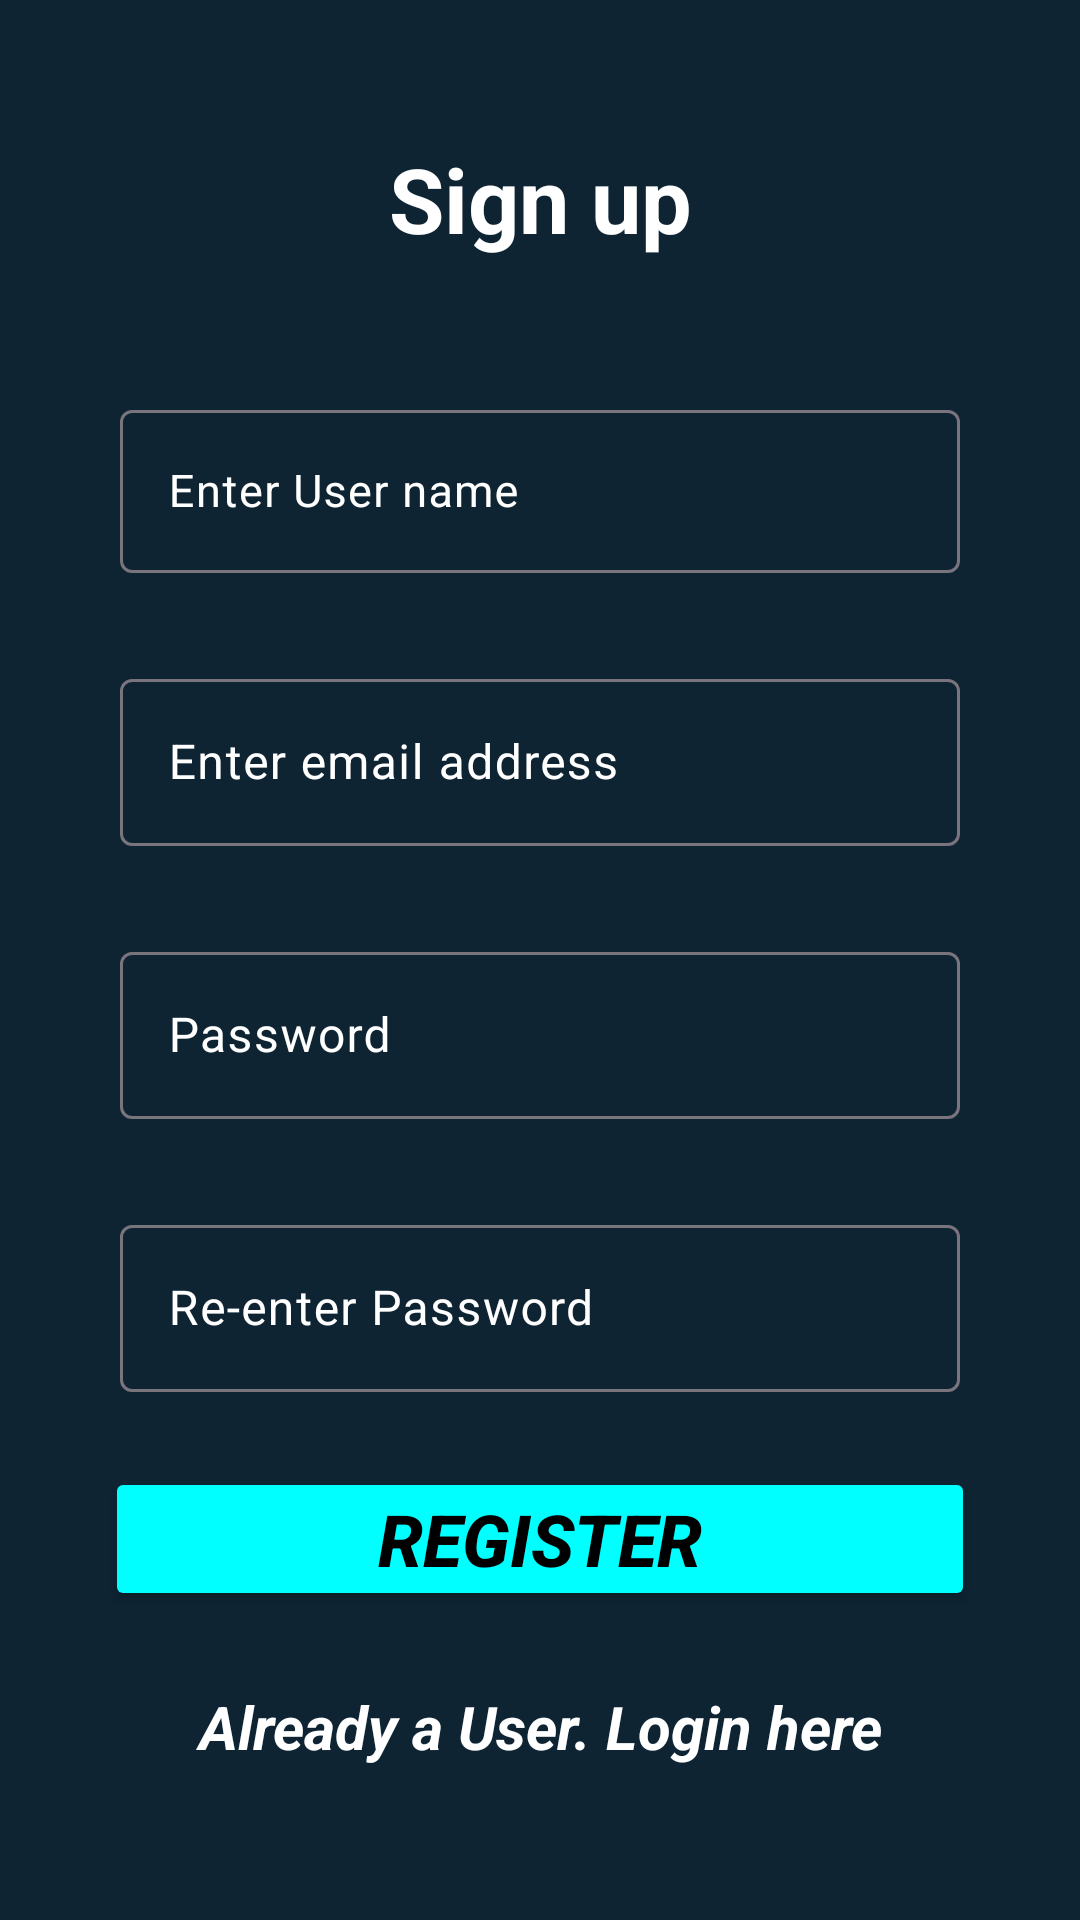

Layout XML and referenced resources for this Android screen:
<!-- AndroidManifest.xml: application theme Theme.DailyFeedDemo -->
<!-- res/layout/activity_register.xml -->
<?xml version="1.0" encoding="utf-8"?>
<LinearLayout xmlns:android="http://schemas.android.com/apk/res/android"
    xmlns:tools="http://schemas.android.com/tools"
    android:layout_width="match_parent"
    android:layout_height="match_parent"
    xmlns:app="http://schemas.android.com/apk/res-auto"
    android:gravity="center"
    android:orientation="vertical"
    android:padding="15dp"
    android:id="@+id/linearLayout_register"
    android:background="@color/blue_shade"
    tools:context=".Register">

    <TextView
        android:id="@+id/textView_login"
        android:layout_width="match_parent"
        android:layout_height="wrap_content"
        android:layout_marginBottom="20dp"
        android:gravity="center"
        android:text="@string/sign_up"
        android:textColor="@color/white"
        android:textSize="30sp"

        android:textStyle="bold" />

    <com.google.android.material.textfield.TextInputLayout
        android:layout_width="match_parent"
        android:layout_height="wrap_content"
        android:textColorHint="@color/white"
        android:layout_marginTop="20dp"
        android:layout_marginStart="20dp"
        android:layout_marginEnd="20dp"
        android:padding="5dp"
        app:hintTextColor="@color/white">

        <com.google.android.material.textfield.TextInputEditText
            android:id="@+id/editText_username"
            android:layout_width="match_parent"
            android:layout_height="wrap_content"
            android:textColorHint="@color/white"
            android:textColor="@color/white"
            android:inputType="text"
            android:textSize="15sp"
            android:hint="@string/enter_user_name" />
    </com.google.android.material.textfield.TextInputLayout>

    <com.google.android.material.textfield.TextInputLayout
        android:layout_width="match_parent"
        android:layout_height="wrap_content"
        android:textColorHint="@color/white"
        android:textColor="@color/white"
        android:layout_marginTop="20dp"
        android:layout_marginStart="20dp"
        android:layout_marginEnd="20dp"
        android:padding="5dp"
        android:inputType="text"
        android:textSize="15sp">

        <com.google.android.material.textfield.TextInputEditText
            android:id="@+id/editText_email"
            android:layout_width="match_parent"
            android:layout_height="wrap_content"
            android:textColor="@color/white"
            android:inputType="textEmailAddress"
            android:hint="@string/enter_email_address" />
    </com.google.android.material.textfield.TextInputLayout>

    <com.google.android.material.textfield.TextInputLayout
        android:layout_width="match_parent"
        android:layout_height="wrap_content"
        android:textColorHint="@color/white"
        android:textColor="@color/white"
        android:layout_marginTop="20dp"
        android:layout_marginStart="20dp"
        android:layout_marginEnd="20dp"
        android:padding="5dp"
        android:inputType="text"
        android:textSize="15sp">

        <com.google.android.material.textfield.TextInputEditText
            android:id="@+id/editText_password"
            android:layout_width="match_parent"
            android:layout_height="wrap_content"
            android:textColor="@color/white"
            android:inputType="textPassword"
            android:hint="@string/password" />
    </com.google.android.material.textfield.TextInputLayout>

    <com.google.android.material.textfield.TextInputLayout
        android:layout_width="match_parent"
        android:layout_height="wrap_content"
        android:textColorHint="@color/white"
        android:textColor="@color/white"
        android:inputType="text"
        android:layout_marginTop="20dp"
        android:layout_marginStart="20dp"
        android:layout_marginEnd="20dp"
        android:padding="5dp"
        android:textSize="15sp">

        <com.google.android.material.textfield.TextInputEditText
            android:id="@+id/editText_re_enter_password"
            android:layout_width="match_parent"
            android:layout_height="wrap_content"
            android:textColor="@color/white"
            android:inputType="textPassword"
            android:hint="@string/re_enter_password" />
    </com.google.android.material.textfield.TextInputLayout>

    <ProgressBar
        android:id="@+id/progressBar"
        android:layout_width="wrap_content"
        android:layout_height="wrap_content"
        android:visibility="gone" />

    <Button
        android:id="@+id/button_register"
        android:layout_width="match_parent"
        android:layout_height="wrap_content"
        android:backgroundTint="@color/cyan"
        android:textColor="@color/black"
        android:textStyle="bold|italic"
        android:textSize="24sp"
        android:layout_marginTop="20dp"
        android:layout_marginStart="20dp"
        android:layout_marginEnd="20dp"
        android:padding="5dp"
        android:text="@string/register" />

    <TextView
        android:id="@+id/textView_login_click"
        android:layout_width="match_parent"
        android:layout_height="wrap_content"
        android:layout_marginTop="20dp"
        android:layout_marginStart="20dp"
        android:layout_marginEnd="20dp"
        android:padding="5dp"
        android:gravity="center"
        android:text="@string/already_a_user_login_here"
        android:textColor="@color/white"
        android:textSize="20sp"
        android:textStyle="italic|bold" />


</LinearLayout>
<!-- resources referenced by this layout -->
<resources>
  <color name="black">#FF000000</color>
  <color name="blue_shade">#0e2433</color>
  <color name="cyan">#00FFFF</color>
  <color name="white">#FFFFFFFF</color>
  <string name="already_a_user_login_here">Already a User. Login here</string>
  <string name="enter_email_address">Enter email address</string>
  <string name="enter_user_name">Enter User name</string>
  <string name="password">Password</string>
  <string name="re_enter_password">Re-enter Password</string>
  <string name="register">Register</string>
  <string name="sign_up">Sign up</string>
  <style name="Theme.DailyFeedDemo" parent="Base.Theme.DailyFeedDemo" />
  <style name="Base.Theme.DailyFeedDemo" parent="Theme.Material3.DayNight.NoActionBar">
          
          
  
          <item name="colorPrimary">@color/purple_500</item>
          <item name="colorPrimaryVariant">@color/purple_700</item>
          <item name="colorOnPrimary">@color/white</item>
          
          <item name="colorSecondary">@color/teal_200</item>
          <item name="colorSecondaryVariant">@color/teal_700</item>
          <item name="colorOnSecondary">@color/black</item>
          
          <item name="android:statusBarColor" tools:targetApi="l">?attr/colorSecondary</item>
      </style>
  <color name="purple_500">#FF6200EE</color>
  <color name="purple_700">#FF3700B3</color>
  <color name="teal_200">#FF03DAC5</color>
  <color name="teal_700">#FF018786</color>
</resources>
